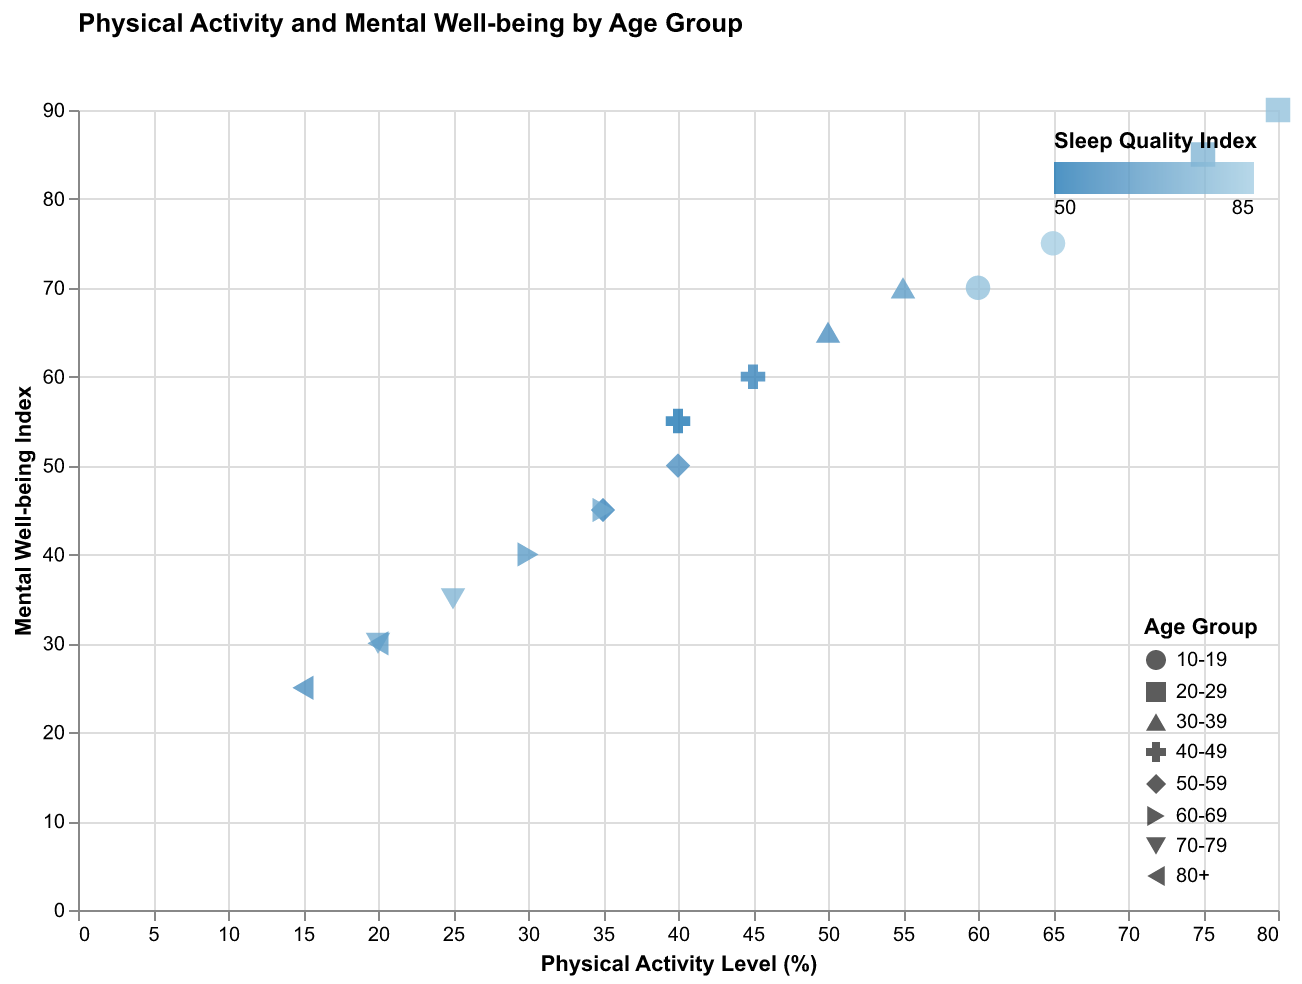

The data file committed next to this chart (first rows):
Age Group, Physical Activity, Mental Well-being, Sleep Quality
10-19, 60, 70, 80
20-29, 75, 85, 75
30-39, 50, 65, 60
40-49, 40, 55, 50
50-59, 35, 45, 55
60-69, 30, 40, 65
70-79, 20, 30, 70
80+, 15, 25, 60
10-19, 65, 75, 85
20-29, 80, 90, 80
30-39, 55, 70, 65
40-49, 45, 60, 55
50-59, 40, 50, 60
60-69, 35, 45, 70
70-79, 25, 35, 75
80+, 20, 30, 65
